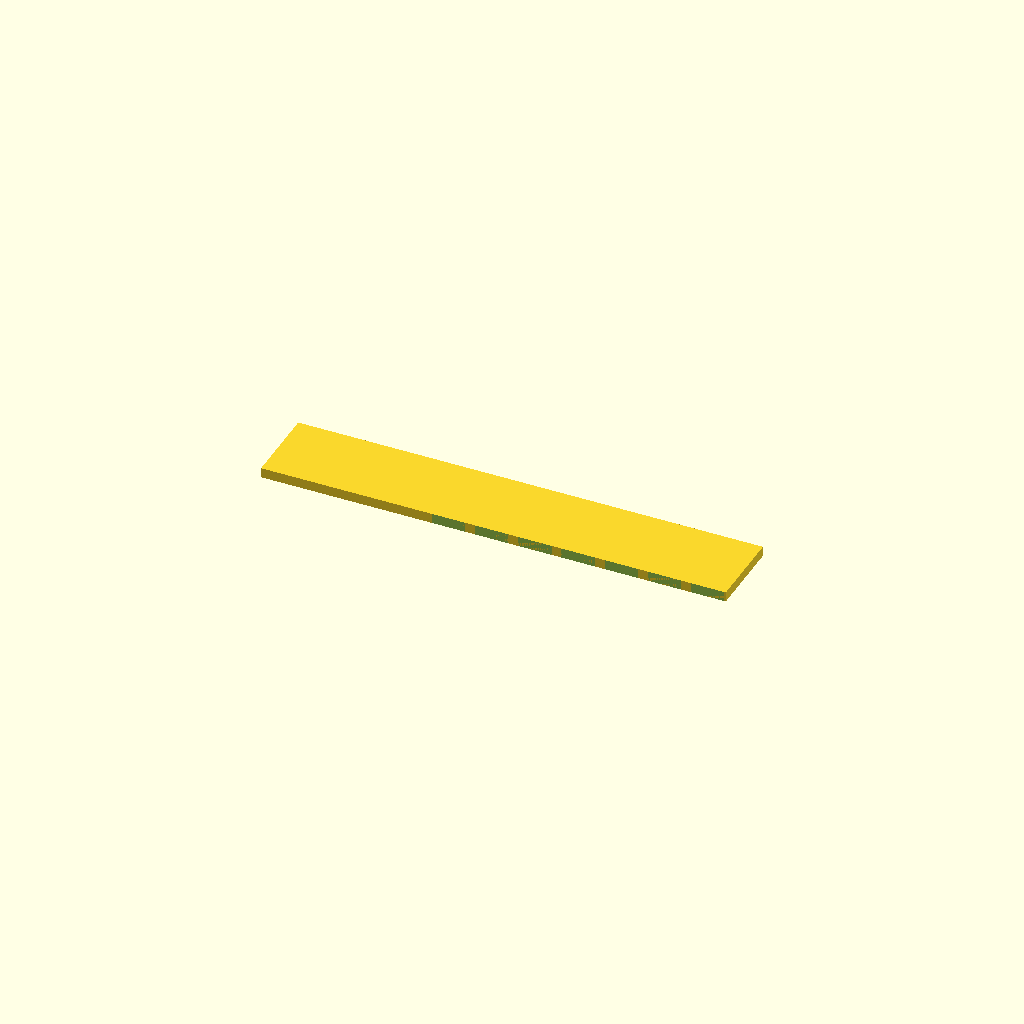
Cell 1: the model at its default parameters.
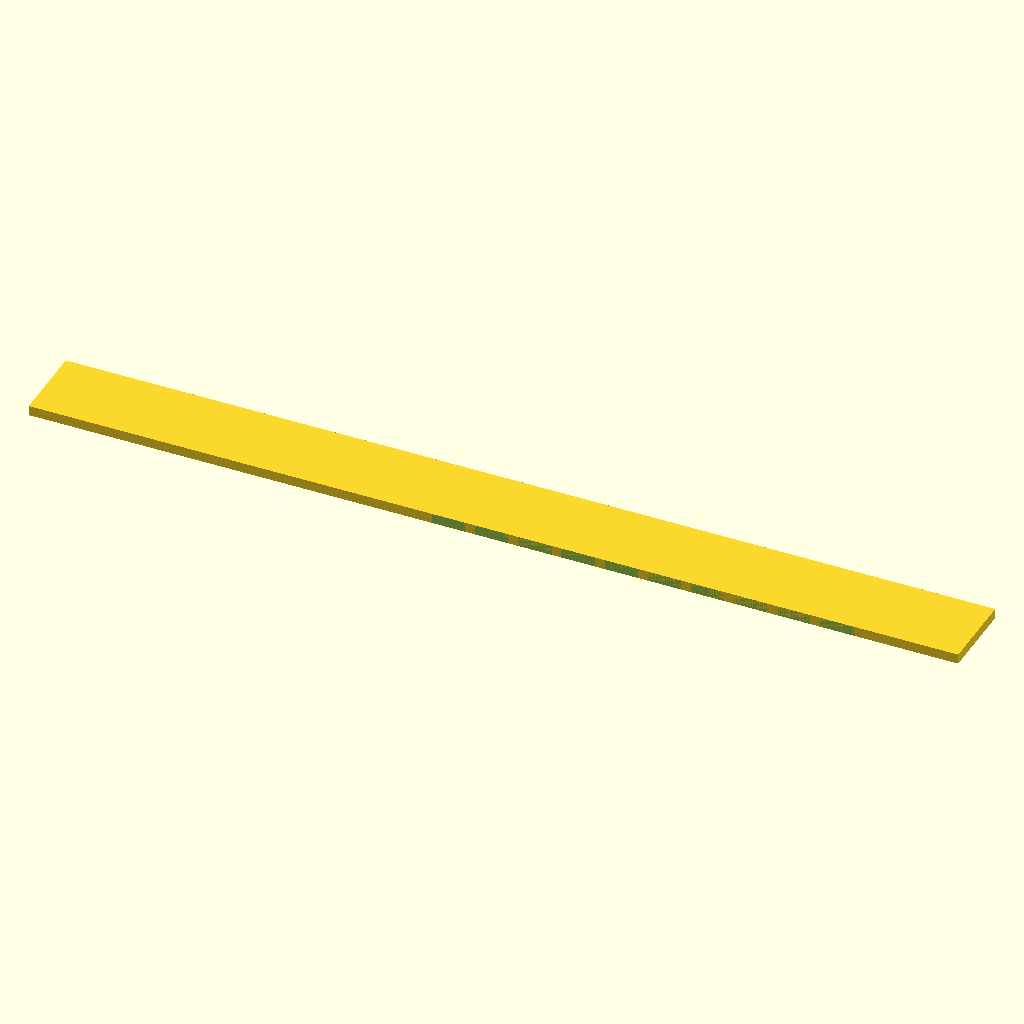
Cell 2: spine_len = 140 (everything else at default).
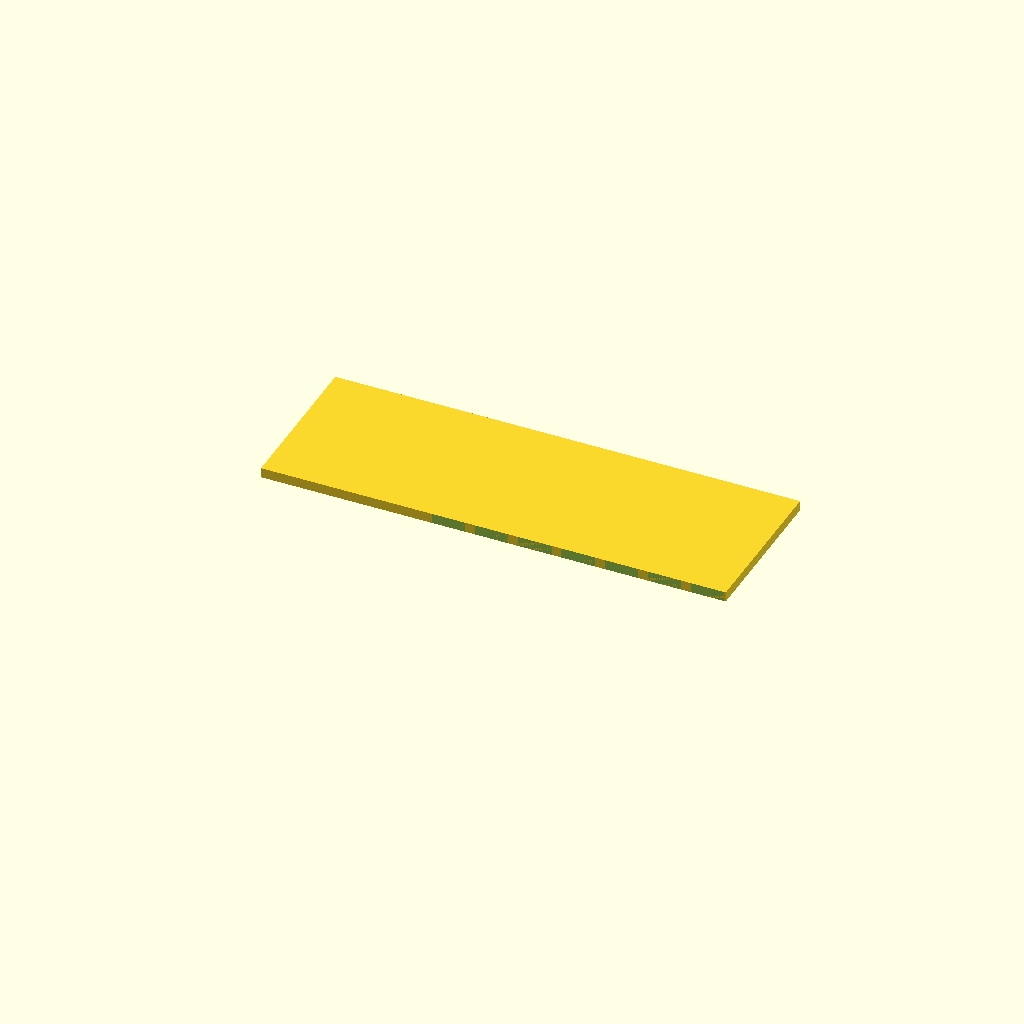
Cell 3: spine_w = 24 (everything else at default).
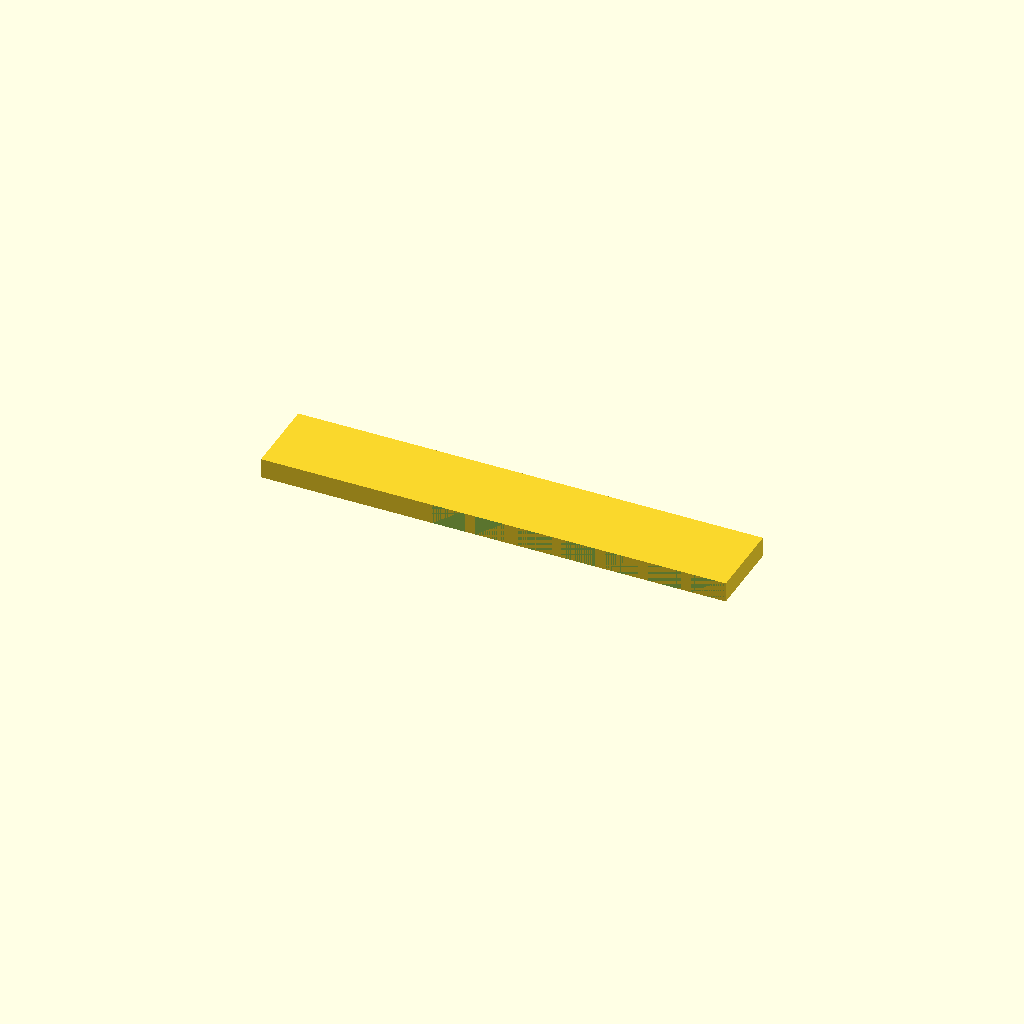
Cell 4 — plate_t set to 3, the other parameters unchanged.
All cells are drawn from one camera (rotation 55°, 0°, 25°, orthographic, colour scheme Cornfield), so only the parameter changes between them.
OpenSCAD source file bench/results/gpu-v10-g2/code/scadcoder-v10/gel_comb_10well_s0_a2.scad:
// 10-well comb for agarose gel casting
// Printed lying flat, teeth pointing down (-Y)

$fn = 64;

// ---- Dimensions (mm) ----
spine_len     = 70;    // spine length (X)
spine_w       = 12;    // spine width (Y)
plate_t       = 1.5;   // plate thickness (Z)
tooth_count   = 10;    // number of teeth
tooth_w       = 5.0;   // tooth width (X)
tooth_len     = 12;    // tooth length (Y)
gap           = 1.5;   // gap between teeth (X)
eps           = 0.5;   // cutter overshoot

pitch         = tooth_w + gap;   // tooth + gap pitch
row_start_x   = -(tooth_count - 1) * gap / 2;  // first tooth left edge

difference() {
    // Spine (back bar)
    translate([-spine_len / 2, 0, 0])
        cube([spine_len, spine_w, plate_t]);

    // Teeth
    for (i = [0 : tooth_count - 1])
        translate([row_start_x + i * pitch - tooth_w / 2, -tooth_len, 0])
            cube([tooth_w, tooth_len, plate_t + eps]);
}
Parameter table extracted from the source (name, type, default, range or options):
spine_len: number, default 70
spine_w: number, default 12
plate_t: number, default 1.5
tooth_count: number, default 10
tooth_w: number, default 5
tooth_len: number, default 12
gap: number, default 1.5
eps: number, default 0.5
